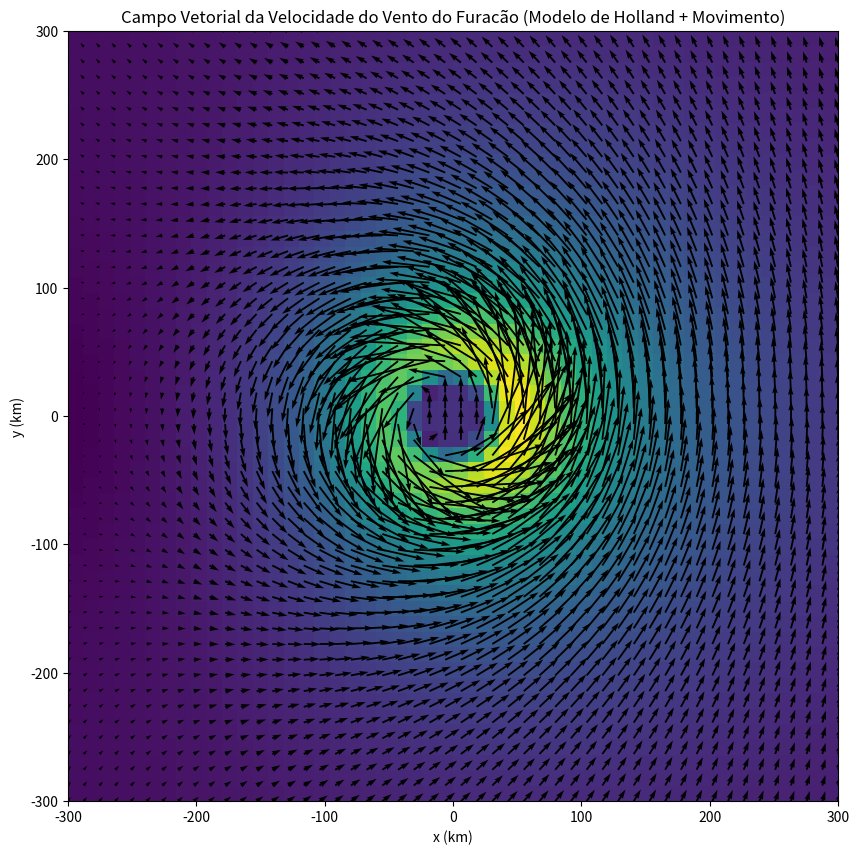

Recreate this plot in Python.
import numpy as np
import matplotlib.pyplot as plt

Intervalos = 300                # Limite do eixo X e Y do gráfico em km
Densidade_Vetores = 50
Escala_Grafico = 1000            # Escala do gráfico

########### Definição de parâmetros do furacão ###########################################################################

v_mc_x = 0                      # Velocidade de deslocamento do centro do furacão em x
v_mc_y = 21                      # Velocidade de deslocamento do centro do furacão em x

P_n = 1013.25                   # Pressão ambiente
P_c = 840                       # Pressão no centro

L = 24.8                        # Latitude do centro do furacão

R_max = -1                      # raio do vortice (km)          {-1 para calcular o valor através de um modelo}
B_h = -1                        # parâmetro de Holland          {-1 para calcular o valor através de um modelo}

##########################################################################################################################

P_c = P_c*100                                                       # Conversão de hPa para Pa
P_n = P_n*100                                                       # Conversão de hPa para Pa

x = np.linspace(-Intervalos, Intervalos, Densidade_Vetores)         # Conjunto de pontos para a contrução do gráfico
y = np.linspace(-Intervalos, Intervalos, Densidade_Vetores)         # Conjunto de pontos para a contrução do gráfico
X, Y = np.meshgrid(x, y)

r = np.sqrt(X**2 + Y**2)*1000                                       # Cálculo de 'r' através da conversão de coordenadas retangulares para polares.
r[r == 0] = 1e-10
Theta = np.arctan2(Y, X)                                            # Cálculo de 'Theta' através da conversão de coordenadas retangulares para polares.

v_mc = np.sqrt(v_mc_x**2 + v_mc_y**2)                               # Cálculo do módulo do vetor de velocidade de deslocamento do centro do furacão

V_mov_x = v_mc_x*np.exp(-r/500000)                                  # Cálculo da coordenada x da velocidade de deslocamento do furacão
V_mov_y = v_mc_y*np.exp(-r/500000)                                  # Cálculo da coordenada y da velocidade de deslocamento do furacão

D_p = P_n - P_c                                                     # Cálculo da diferença de pressão entre o centro do furacão e o exterior

if R_max == -1:
    R_max = (56.92 -0.1541*v_mc + 0.7372*(L-25))                    # Cálculo do raio do vórtice, caso 'R_max' seja igual à -1
R_max = R_max*1000                                                  # Conversão de km para m

if B_h == -1:
    B_h = 1.5 + ((98000 - P_c) / 12000)                             # Cálculo do parâmetro B de Holland, caso 'B_h' seja igual à -1
    
A_h = R_max**(B_h)
f_c = 2*(7.2921*10**(-5)*np.sin(L*np.pi/180))                       # Cálculo da força de Coriolis para a latitude arbitrada
pho = 1.15                                                          # Definição da densidade do ar

exp_term = np.exp(-A_h / r**B_h)                                    # Aplicação do modelo de Holland
numerator = A_h * B_h * D_p * exp_term                              # Aplicação do modelo de Holland
denominator = pho * r**B_h                                          # Aplicação do modelo de Holland
V_r_squared = (numerator / denominator) + (r**2 * f_c**2) / 4       # Aplicação do modelo de Holland
V_r = np.sqrt(V_r_squared) - (r * f_c) / 2                          # Aplicação do modelo de Holland
V_r = np.nan_to_num(V_r)                                            # Aplicação do modelo de Holland

V_rot_x = -V_r * np.sin(Theta)                                      # Cálculo da coordenada x da velocidade de rotação
V_rot_y = V_r * np.cos(Theta)                                       # Cálculo da coordenada y da velocidade de rotação

V_x = V_rot_x + V_mov_x                                             # Cálculo da coordenada x da velocidade total do furacão
V_y = V_rot_y + V_mov_y                                             # Cálculo da coordenada y da velocidade total do furacão

V = np.sqrt(V_x**2 + V_y**2)                                        # Cálculo do módulo da velocidade total do furacão

plt.figure(figsize=(10, 10))
plt.imshow(V, extent=(X.min(), X.max(), Y.min(), Y.max()), origin='lower', cmap='viridis')
plt.quiver(X, Y, V_x, V_y, scale=Escala_Grafico)
plt.title('Campo Vetorial da Velocidade do Vento do Furacão (Modelo de Holland + Movimento)')
plt.xlabel('x (km)')
plt.ylabel('y (km)')
plt.show()

print("Raio do vórtice: ", R_max/1000, "(km)")
print("Velocidade no vórtice: {:.2f} (m/s)".format(np.max(V_r)))
print("Velocidade máxima: {:.2f} (m/s)".format(np.max(V)))
